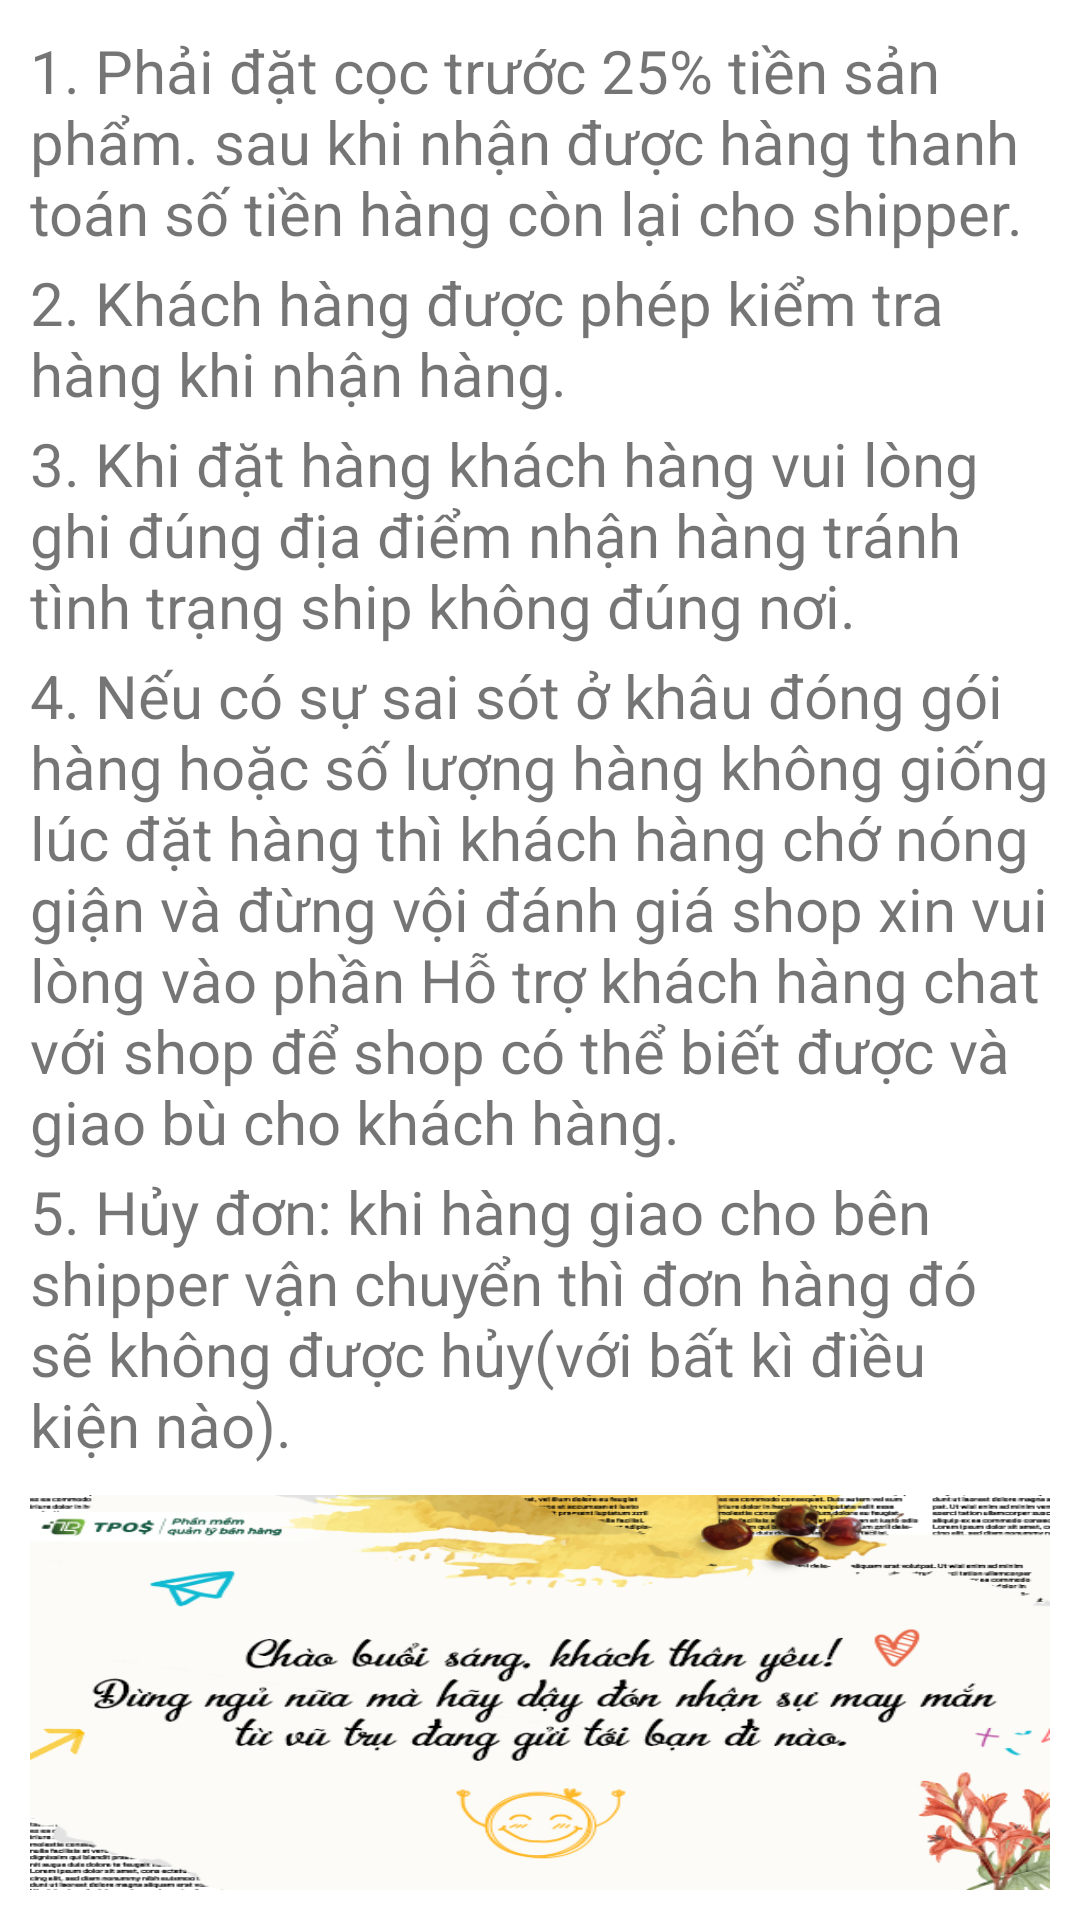

This screen was rendered from an Android layout file. Write that file and the resources it references.
<!-- AndroidManifest.xml: application theme Theme.NemNem -->
<!-- res/layout/fragment_dieukien.xml -->
<?xml version="1.0" encoding="utf-8"?>
<FrameLayout xmlns:android="http://schemas.android.com/apk/res/android"
    xmlns:tools="http://schemas.android.com/tools"
    android:layout_width="match_parent"
    android:layout_height="match_parent"
    tools:context=".Fragmentcuagiohang.Dieukien">

    <LinearLayout
        android:layout_margin="10dp"
        android:orientation="vertical"
        android:layout_width="match_parent"
        android:layout_height="match_parent">
        <TextView
            android:textSize="20sp"
            android:text="1. Phải đặt cọc trước 25% tiền sản phẩm. sau khi nhận được hàng thanh toán số tiền hàng còn lại cho shipper."
            android:layout_width="match_parent"
            android:layout_height="wrap_content"/>
        <TextView
            android:layout_marginTop="3dp"
            android:textSize="20sp"
            android:text="2. Khách hàng được phép kiểm tra hàng khi nhận hàng."
            android:layout_width="match_parent"
            android:layout_height="wrap_content"/>
        <TextView
            android:layout_marginTop="3dp"
            android:textSize="20sp"
            android:text="3. Khi đặt hàng khách hàng vui lòng ghi đúng địa điểm nhận hàng tránh tình trạng ship không đúng nơi."
            android:layout_width="match_parent"
            android:layout_height="wrap_content"/>
        <TextView
            android:layout_marginTop="3dp"
            android:textSize="20sp"
            android:text="4. Nếu có sự sai sót ở khâu đóng gói hàng hoặc số lượng hàng không giống lúc đặt hàng thì khách hàng chớ nóng giận và đừng vội đánh giá shop xin vui lòng vào phần Hỗ trợ khách hàng chat với shop để shop có thể biết được và giao bù cho khách hàng."
            android:layout_width="match_parent"
            android:layout_height="wrap_content"/>
        <TextView
            android:layout_marginTop="3dp"
            android:textSize="20sp"
            android:text="5. Hủy đơn: khi hàng giao cho bên shipper vận chuyển thì đơn hàng đó sẽ không được hủy(với bất kì điều kiện nào)."
            android:layout_width="match_parent"
            android:layout_height="wrap_content"/>
        <ImageView
            android:layout_gravity="center"
            android:scaleType="fitXY"
            android:layout_marginTop="10dp"
            android:src="@drawable/chuckhachhang"
            android:layout_width="340dp"
            android:layout_height="match_parent"/>
    </LinearLayout>

</FrameLayout>
<!-- resources referenced by this layout -->
<resources>
  <!-- drawable chuckhachhang: jpg bitmap (drawable, 153947 bytes) -->
  <style name="Theme.NemNem" parent="Theme.MaterialComponents.DayNight.NoActionBar">
          
          <item name="colorPrimary">@color/purple_500</item>
          <item name="colorPrimaryVariant">@color/purple_700</item>
          <item name="colorOnPrimary">@color/white</item>
          
          <item name="colorSecondary">@color/teal_200</item>
          <item name="colorSecondaryVariant">@color/teal_700</item>
          <item name="colorOnSecondary">@color/black</item>
          
          <item name="android:statusBarColor" tools:targetApi="l">?attr/colorPrimaryVariant</item>
          
      </style>
  <!-- not gathered from this repository: default colours our renderer supplied (Android Studio template values) -->
  <color name="purple_500">#FF6200EE</color>
  <color name="purple_700">#FF3700B3</color>
  <color name="teal_200">#FF03DAC5</color>
  <color name="teal_700">#FF018786</color>
  <color name="black">#FF000000</color>
  <color name="white">#FFFFFFFF</color>
</resources>
